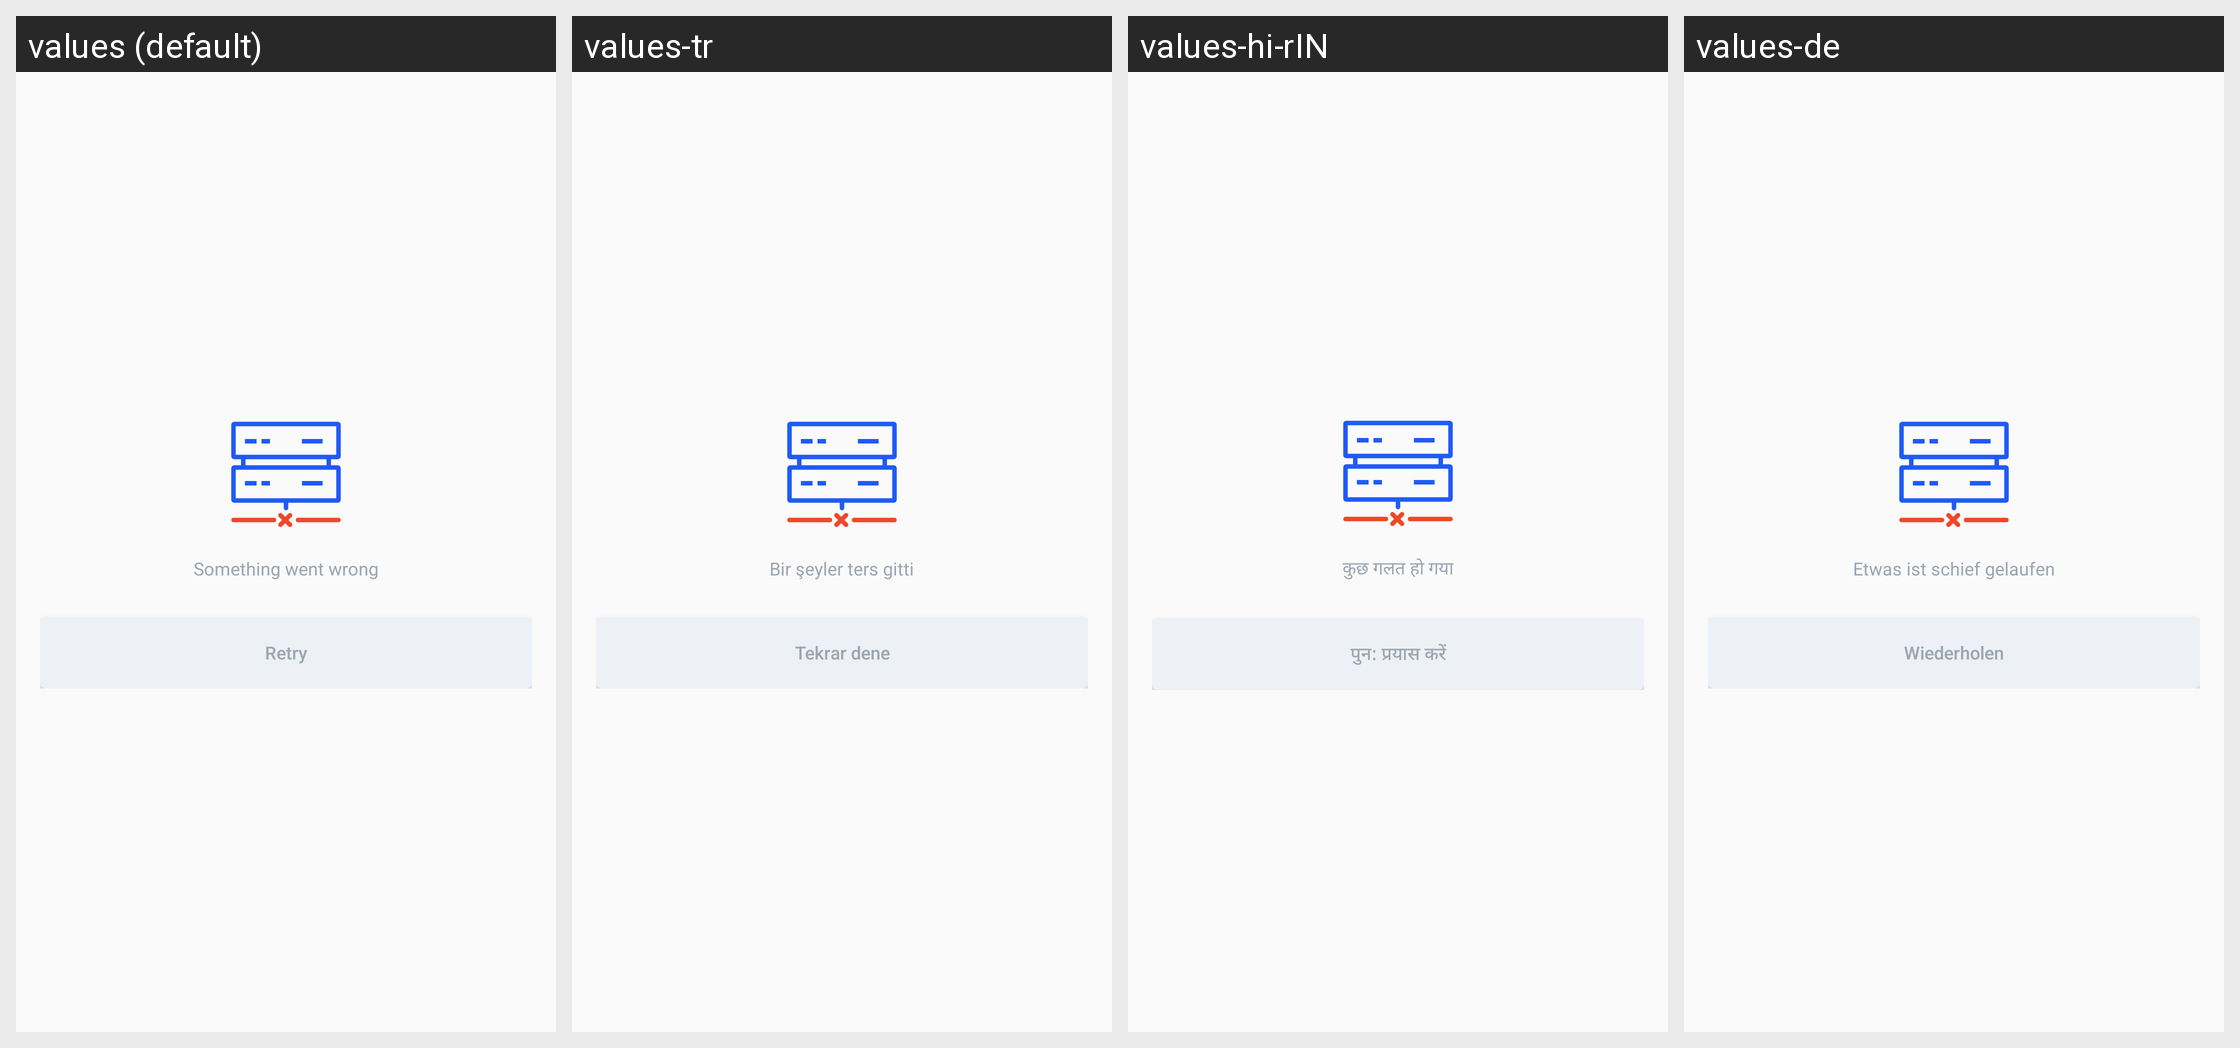

The same Android screen rendered under several of its app's locales, left to right. List the strings drawn on it with the default value and each locale's translation.
Android screen res/layout/content_global_server_error_layout.xml rendered under 4 locales, left to right: values (default), values-tr, values-hi-rIN, values-de. Device: Nexus 5 (rendered at 1080×1920; each locale shown at half size, 540×960, under a caption strip naming it); theme AppTheme.
Other locales in the repository, not shown: values-es, values-fr, values-hi, values-id, values-in, values-it, values-ja, values-ko, values-nl, values-nl-rNL, values-pl, values-pt, values-pt-rBR, values-pt-rPT, values-ru, values-zh, values-zh-rCN.
Strings drawn on this screen, with the default value and each locale's value (text and hints the layout hard-codes, and strings that could not be matched under every locale, appear in the picture but are not listed):

common_server_error
  values: Something went wrong
  values-tr: Bir şeyler ters gitti
  values-hi-rIN: कुछ गलत हो गया
  values-de: Etwas ist schief gelaufen

no_internet_retry
  values: Retry
  values-tr: Tekrar dene
  values-hi-rIN: पुन: प्रयास करें
  values-de: Wiederholen
